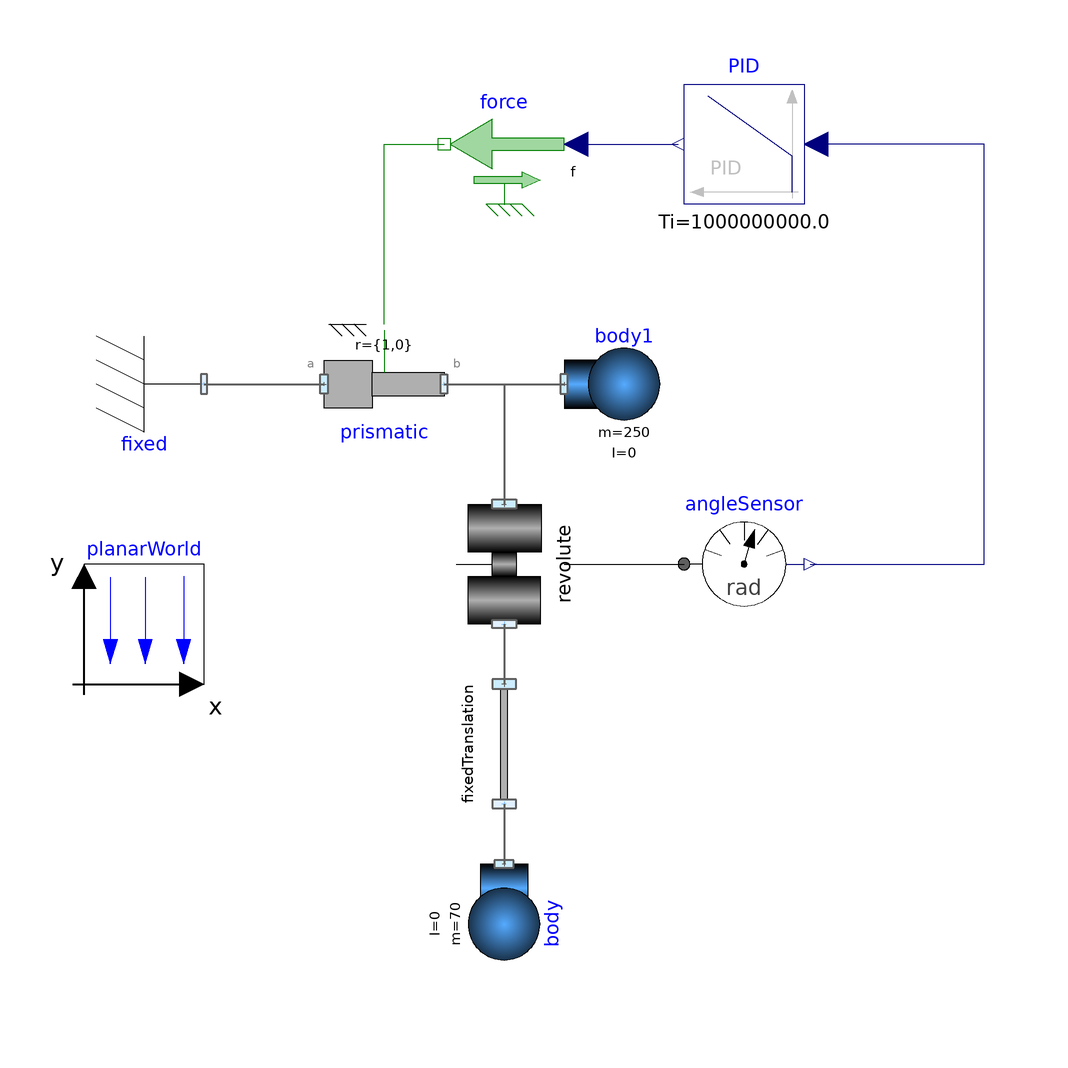

This picture is the connection diagram that the Modelica source below describes through its graphical annotations.

model ControlledCraneCrab "A controlled crane crab"
  extends Modelica.Icons.Example;

  Parts.Body body(
    m=70,
    I=0)   annotation (Placement(transformation(
        extent={{-10,-10},{10,10}},
        rotation=270,
        origin={-10,-60})));
  Parts.FixedTranslation fixedTranslation(r={0,2.5})
                                                    annotation (
      Placement(transformation(
        extent={{-10,-10},{10,10}},
        rotation=270,
        origin={-10,-30})));
  Parts.Fixed fixed annotation (Placement(transformation(
        extent={{-10,-10},{10,10}},
        rotation=180,
        origin={-70,30})));
  Parts.Body body1(
    m=250,
    I=0,
    a(start={1,0}))
    annotation (Placement(transformation(extent={{0,20},{20,40}})));
  Modelica.Mechanics.Rotational.Sensors.AngleSensor angleSensor
    annotation (Placement(transformation(extent={{20,-10},{40,10}})));
  Modelica.Mechanics.Translational.Sources.Force force annotation (
      Placement(transformation(
        extent={{-10,10},{10,-10}},
        rotation=180,
        origin={-10,70})));
  Modelica.Blocks.Continuous.PID PID(
    Td=0.2,
    k=-320*9.81*5,
    initType=Modelica.Blocks.Types.InitPID.InitialState,
    xi_start=0,
    Ti=1e9) annotation (Placement(transformation(extent={{40,60},{20,80}})));
  inner PlanarWorld planarWorld
    annotation (Placement(transformation(extent={{-80,-20},{-60,0}})));
  Joints.Prismatic prismatic(r={1,0}, useFlange=true,
    s(fixed=true),
    v(fixed=true))
    annotation (Placement(transformation(extent={{-40,40},{-20,20}})));
  Joints.Revolute revolute(useFlange=true,
    w(fixed=true),
    phi(fixed=true, start=-0.34906585039887))
                                           annotation (Placement(transformation(
        extent={{-10,10},{10,-10}},
        rotation=270,
        origin={-10,0})));
equation
  connect(fixedTranslation.frame_b, body.frame_a) annotation (Line(
      points={{-10,-40},{-10,-45},{-10,-50}},
      color={95,95,95},
      thickness=0.5));
  connect(force.f, PID.y) annotation (Line(
      points={{2,70},{2,70},{19,70}},
      color={0,0,127}));
  connect(angleSensor.phi, PID.u) annotation (Line(
      points={{41,0},{70,0},{70,70},{42,70}},
      color={0,0,127}));

  connect(fixed.frame, prismatic.frame_a) annotation (Line(
      points={{-60,30},{-40,30}},
      color={95,95,95},
      thickness=0.5));
  connect(prismatic.frame_b, body1.frame_a) annotation (Line(
      points={{-20,30},{0,30}},
      color={95,95,95},
      thickness=0.5));
  connect(prismatic.flange_a, force.flange) annotation (Line(
      points={{-30,40},{-30,40},{-30,70},{-20,70}},
      color={0,127,0}));
  connect(prismatic.frame_b, revolute.frame_a) annotation (Line(
      points={{-20,30},{-10,30},{-10,10}},
      color={95,95,95},
      thickness=0.5));
  connect(revolute.frame_b, fixedTranslation.frame_a) annotation (Line(
      points={{-10,-10},{-10,-20}},
      color={95,95,95},
      thickness=0.5));
  connect(revolute.flange_a, angleSensor.flange) annotation (Line(
      points={{0,0},{0,0},{20,0}}));
  annotation (experiment(StopTime=3),
    Documentation(revisions="<html><p><img src=\"modelica://PlanarMechanics/Resources/Images/dlr_logo.png\"/> <b>Developed 2010-2014 at the DLR Institute of System Dynamics and Control</b></p></html>",  info="<html>
<p>A simple PID (actually PD) controlles the pendulum into upright position.</p>
<p><img src=\"modelica://PlanarMechanics/Resources/Images/ControlledCraneCrab_1.png\"/></p>
<p><img src=\"modelica://PlanarMechanics/Resources/Images/ControlledCraneCrab_2.png\"/></p>
<p>Selected continuous time states</p>
<ul>
<li>actuatedPrismatic.s</li>
<li>actuatedPrismatic.v</li>
<li>actuatedRevolute.phi</li>
<li>actuatedRevolute.w</li>
<li>PID.D.x</li>
<li>PID.I.y</li>
</ul>
</html>"));
end ControlledCraneCrab;